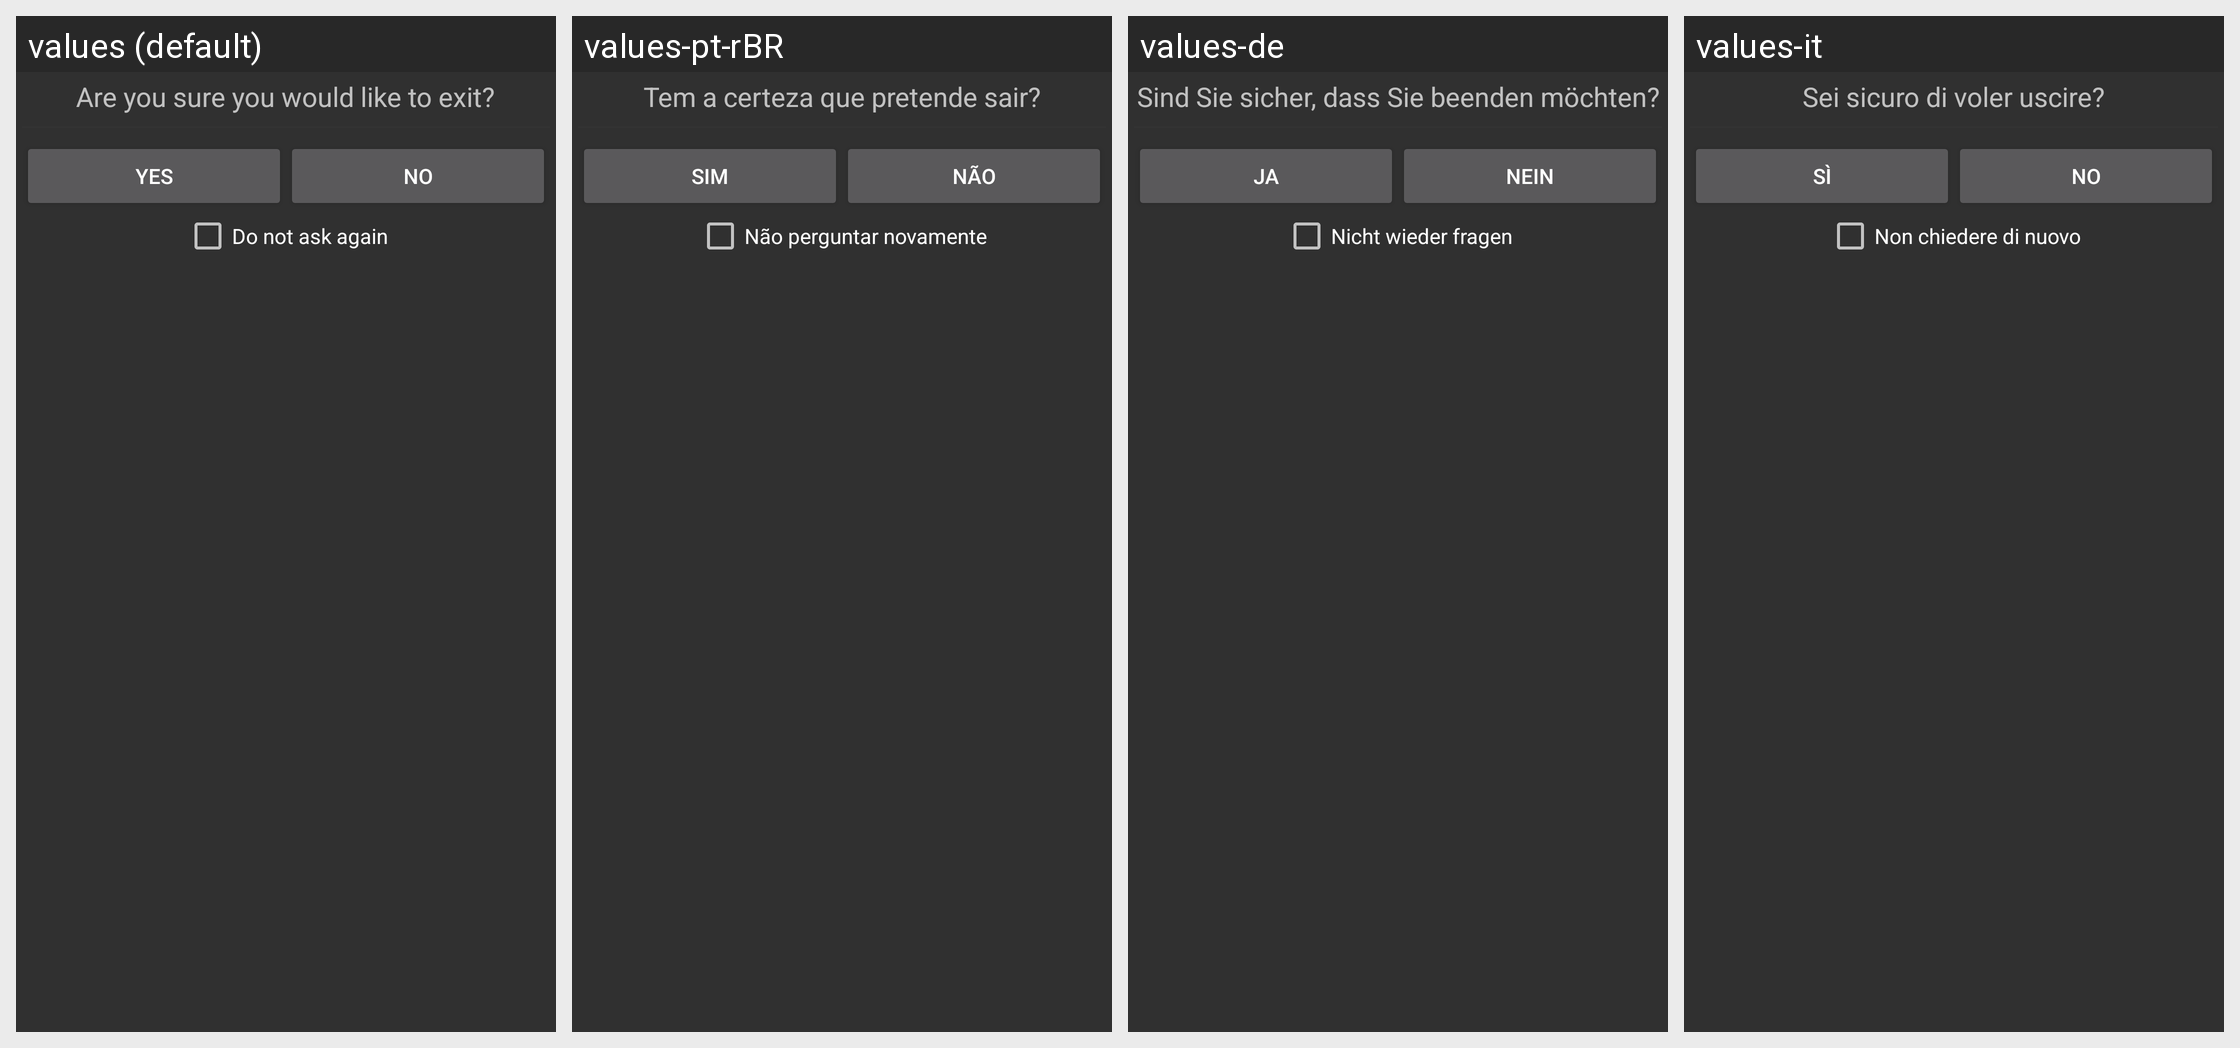

Translations of the strings shown on this Android screen, per locale in the grid:
Android screen res/layout/confirm_view.xml rendered under 4 locales, left to right: values (default), values-pt-rBR, values-de, values-it. Device: Nexus 5 (rendered at 1080×1920; each locale shown at half size, 540×960, under a caption strip naming it); theme AppTheme.Dark.
Other locales in the repository, not shown: values-ar, values-ca, values-cs, values-da, values-el, values-es, values-fa, values-fr, values-he, values-hi, values-hr, values-hu, values-iw, values-ja, values-ka, values-ko, values-nb, values-nl, values-pl, values-pt, values-ro, values-ru, values-sk, values-sv, values-th, values-to, values-tr, values-uk, values-zh, values-zh-rCN.
Strings drawn on this screen, with the default value and each locale's value (text and hints the layout hard-codes, and strings that could not be matched under every locale, appear in the picture but are not listed):

s_yes
  values: Yes
  values-pt-rBR: Sim
  values-de: Ja
  values-it: Sì

s_no
  values: No
  values-pt-rBR: Não
  values-de: Nein
  values-it: No
